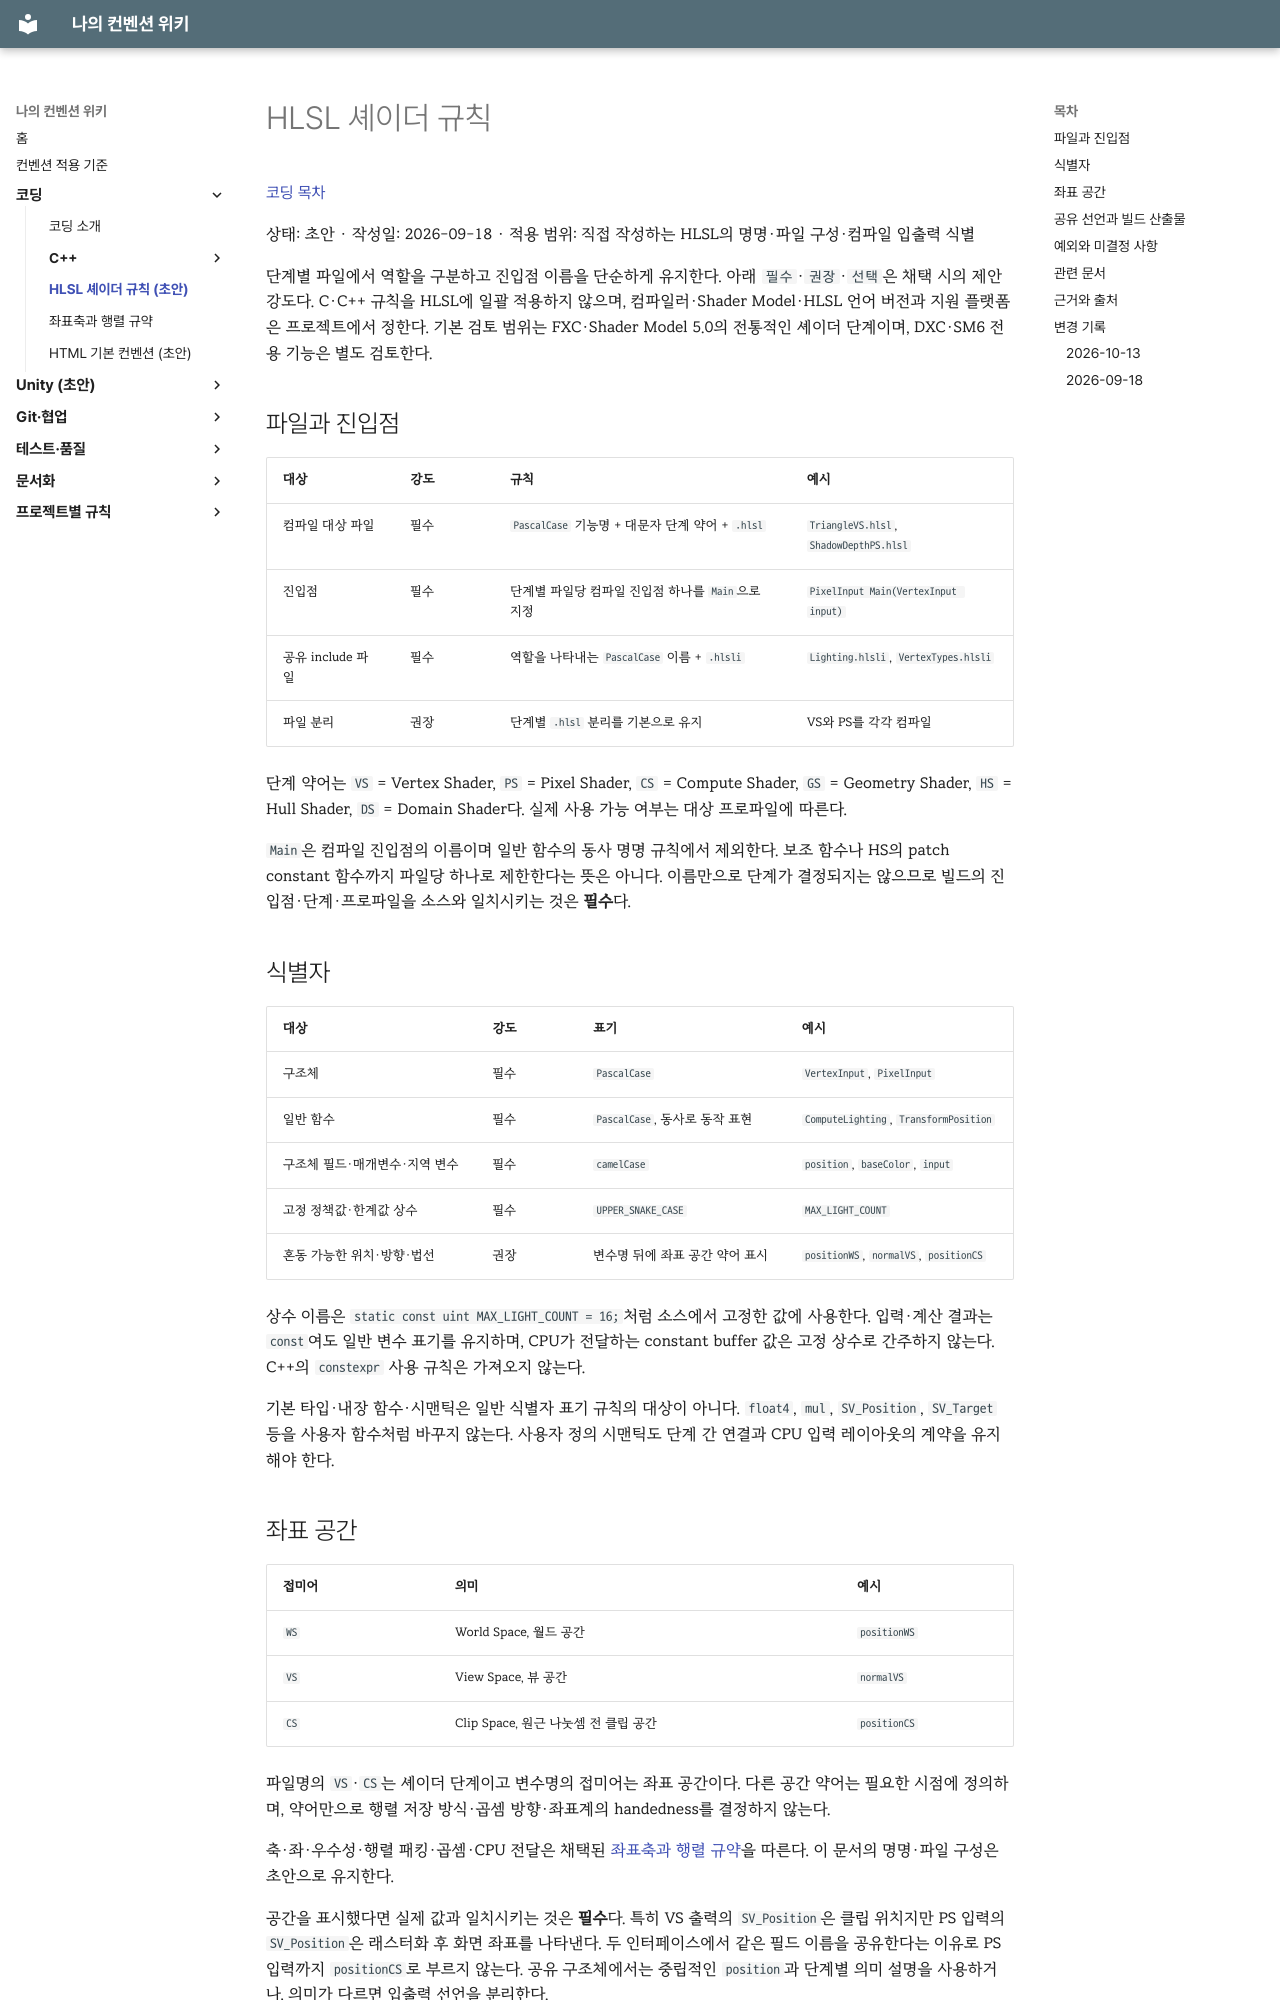

repository: rniman/convention · page: coding/hlsl/index.html · generator: mkdocs

# HLSL 셰이더 규칙

[코딩 목차](index.md)

상태: 초안 · 작성일: 2026-09-18 · 적용 범위: 직접 작성하는 HLSL의 명명·파일 구성·컴파일 입출력 식별

단계별 파일에서 역할을 구분하고 진입점 이름을 단순하게 유지한다. 아래 `필수`·`권장`·`선택`은 채택 시의 제안 강도다. C·C++ 규칙을 HLSL에 일괄 적용하지 않으며, 컴파일러·Shader Model·HLSL 언어 버전과 지원 플랫폼은 프로젝트에서 정한다. 기본 검토 범위는 FXC·Shader Model 5.0의 전통적인 셰이더 단계이며, DXC·SM6 전용 기능은 별도 검토한다.

## 파일과 진입점

| 대상 | 강도 | 규칙 | 예시 |
| --- | --- | --- | --- |
| 컴파일 대상 파일 | 필수 | `PascalCase` 기능명 + 대문자 단계 약어 + `.hlsl` | `TriangleVS.hlsl`, `ShadowDepthPS.hlsl` |
| 진입점 | 필수 | 단계별 파일당 컴파일 진입점 하나를 `Main`으로 지정 | `PixelInput Main(VertexInput input)` |
| 공유 include 파일 | 필수 | 역할을 나타내는 `PascalCase` 이름 + `.hlsli` | `Lighting.hlsli`, `VertexTypes.hlsli` |
| 파일 분리 | 권장 | 단계별 `.hlsl` 분리를 기본으로 유지 | VS와 PS를 각각 컴파일 |

단계 약어는 `VS` = Vertex Shader, `PS` = Pixel Shader, `CS` = Compute Shader, `GS` = Geometry Shader, `HS` = Hull Shader, `DS` = Domain Shader다. 실제 사용 가능 여부는 대상 프로파일에 따른다.

`Main`은 컴파일 진입점의 이름이며 일반 함수의 동사 명명 규칙에서 제외한다. 보조 함수나 HS의 patch constant 함수까지 파일당 하나로 제한한다는 뜻은 아니다. 이름만으로 단계가 결정되지는 않으므로 빌드의 진입점·단계·프로파일을 소스와 일치시키는 것은 **필수**다.

## 식별자

| 대상 | 강도 | 표기 | 예시 |
| --- | --- | --- | --- |
| 구조체 | 필수 | `PascalCase` | `VertexInput`, `PixelInput` |
| 일반 함수 | 필수 | `PascalCase`, 동사로 동작 표현 | `ComputeLighting`, `TransformPosition` |
| 구조체 필드·매개변수·지역 변수 | 필수 | `camelCase` | `position`, `baseColor`, `input` |
| 고정 정책값·한계값 상수 | 필수 | `UPPER_SNAKE_CASE` | `MAX_LIGHT_COUNT` |
| 혼동 가능한 위치·방향·법선 | 권장 | 변수명 뒤에 좌표 공간 약어 표시 | `positionWS`, `normalVS`, `positionCS` |

상수 이름은 `static const uint MAX_LIGHT_COUNT = 16;`처럼 소스에서 고정한 값에 사용한다. 입력·계산 결과는 `const`여도 일반 변수 표기를 유지하며, CPU가 전달하는 constant buffer 값은 고정 상수로 간주하지 않는다. C++의 `constexpr` 사용 규칙은 가져오지 않는다.

기본 타입·내장 함수·시맨틱은 일반 식별자 표기 규칙의 대상이 아니다. `float4`, `mul`, `SV_Position`, `SV_Target` 등을 사용자 함수처럼 바꾸지 않는다. 사용자 정의 시맨틱도 단계 간 연결과 CPU 입력 레이아웃의 계약을 유지해야 한다.

## 좌표 공간

| 접미어 | 의미 | 예시 |
| --- | --- | --- |
| `WS` | World Space, 월드 공간 | `positionWS` |
| `VS` | View Space, 뷰 공간 | `normalVS` |
| `CS` | Clip Space, 원근 나눗셈 전 클립 공간 | `positionCS` |

파일명의 `VS`·`CS`는 셰이더 단계이고 변수명의 접미어는 좌표 공간이다. 다른 공간 약어는 필요한 시점에 정의하며, 약어만으로 행렬 저장 방식·곱셈 방향·좌표계의 handedness를 결정하지 않는다.

축·좌·우수성·행렬 패킹·곱셈·CPU 전달은 채택된 [좌표축과 행렬 규약](coordinates-and-matrices.md)을 따른다. 이 문서의 명명·파일 구성은 초안으로 유지한다.

공간을 표시했다면 실제 값과 일치시키는 것은 **필수**다. 특히 VS 출력의 `SV_Position`은 클립 위치지만 PS 입력의 `SV_Position`은 래스터화 후 화면 좌표를 나타낸다. 두 인터페이스에서 같은 필드 이름을 공유한다는 이유로 PS 입력까지 `positionCS`로 부르지 않는다. 공유 구조체에서는 중립적인 `position`과 단계별 의미 설명을 사용하거나, 의미가 다르면 입출력 선언을 분리한다.
